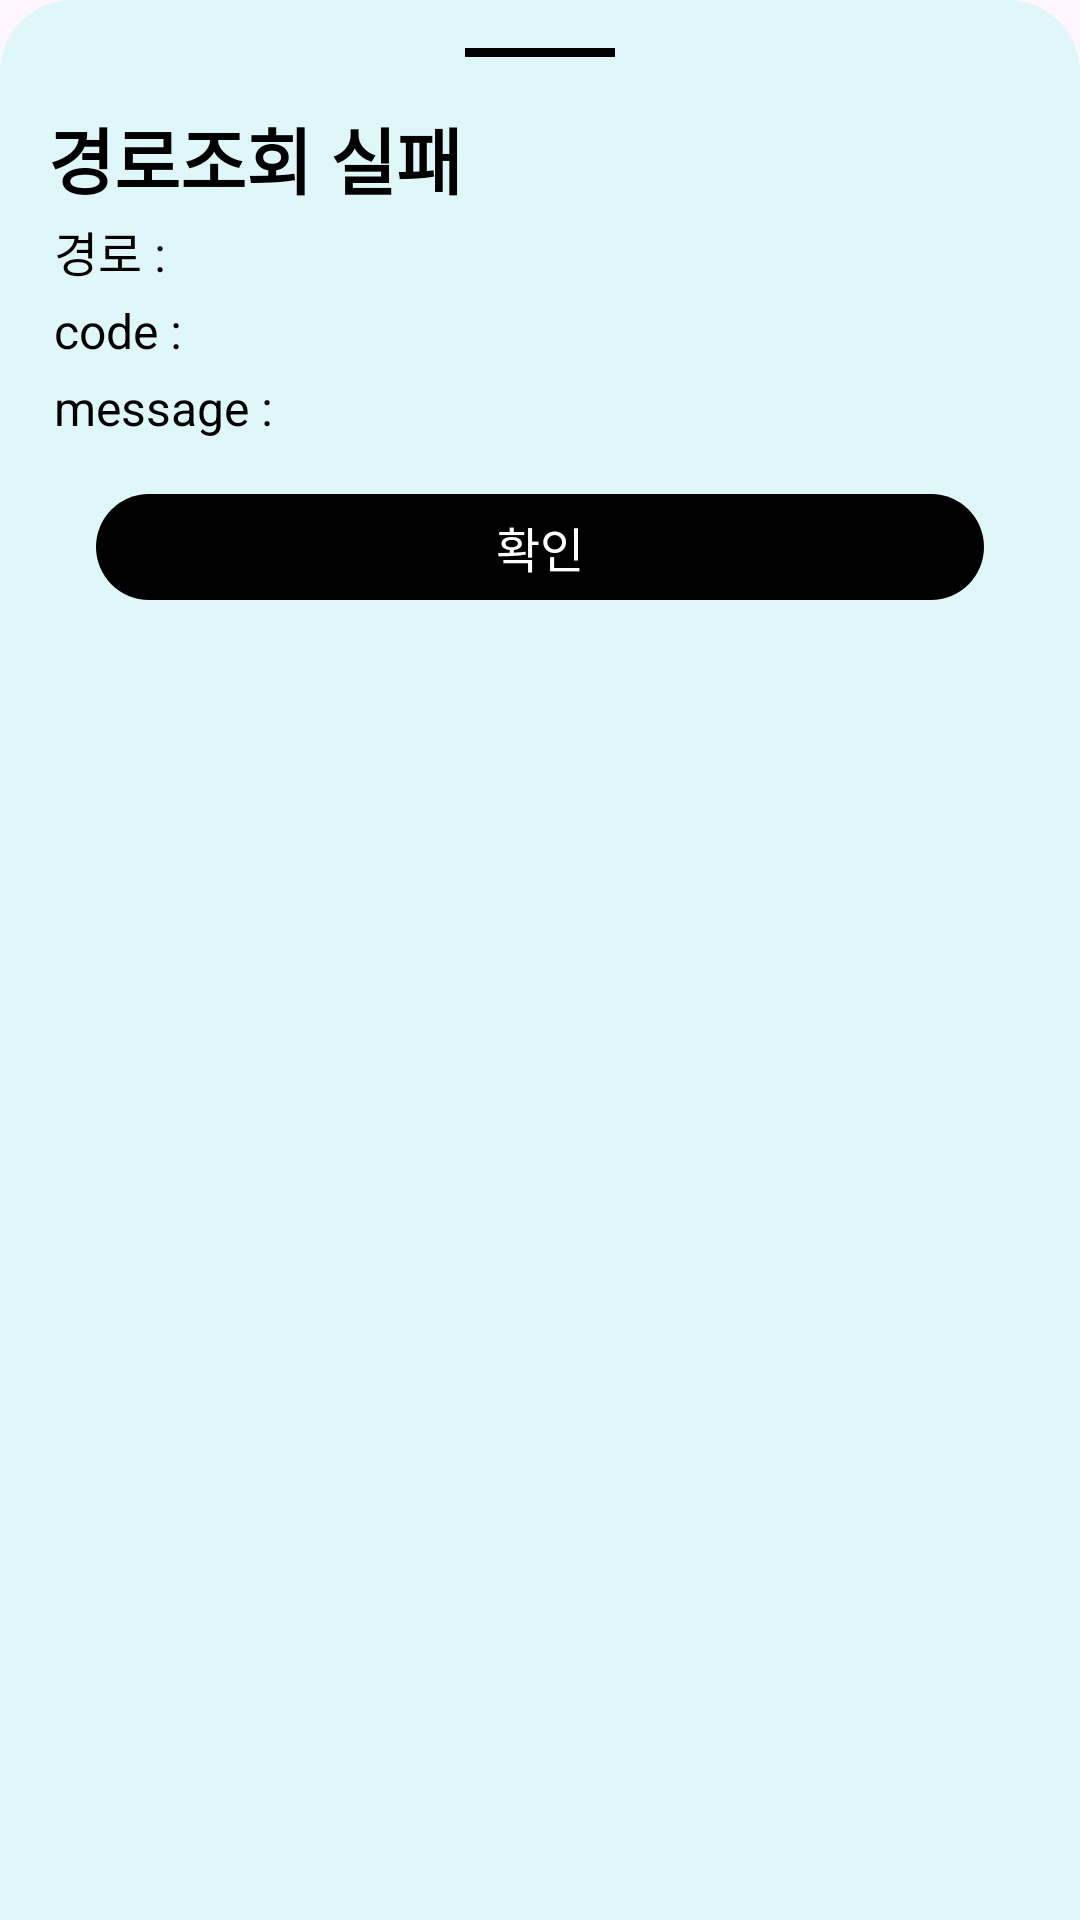

Here is an Android app screen rendered from its layout file. Give the layout XML and the strings, colors and styles it references.
<!-- AndroidManifest.xml: application theme Theme.KakaoMapProject -->
<!-- res/layout/fragment_error_bottom_sheet.xml -->
<?xml version="1.0" encoding="utf-8"?>
<layout xmlns:android="http://schemas.android.com/apk/res/android"
    xmlns:app="http://schemas.android.com/apk/res-auto"
    xmlns:tools="http://schemas.android.com/tools">

    <androidx.constraintlayout.widget.ConstraintLayout
        android:layout_width="match_parent"
        android:layout_height="wrap_content"
        android:background="@drawable/bottom_sheet_white_24"
        android:padding="16dp">

        <View
            android:id="@+id/handle"
            android:layout_width="50dp"
            android:layout_height="3dp"
            android:background="@color/black"
            app:layout_constraintEnd_toEndOf="parent"
            app:layout_constraintStart_toStartOf="parent"
            app:layout_constraintTop_toTopOf="parent" />

        <TextView
            android:id="@+id/title"
            android:layout_width="wrap_content"
            android:layout_height="wrap_content"
            android:layout_marginTop="16dp"
            android:text="@string/path_error_title_text"
            android:textSize="24sp"
            android:textColor="@color/black"
            android:textStyle="bold"
            app:layout_constraintStart_toStartOf="parent"
            app:layout_constraintTop_toBottomOf="@+id/handle" />

        <TextView
            android:id="@+id/path_label"
            style="@style/path_error_text"
            android:text="@string/path_error_path_label_text"
            app:layout_constraintStart_toStartOf="parent"
            app:layout_constraintTop_toBottomOf="@+id/title" />

        <TextView
            android:id="@+id/path"
            style="@style/path_error_text"
            app:layout_constraintStart_toEndOf="@+id/path_label"
            app:layout_constraintTop_toTopOf="@+id/path_label"
            tools:text="에버렌드 ~ 서울랜드" />

        <TextView
            android:id="@+id/code_label"
            style="@style/path_error_text"
            android:text="@string/path_error_code_label_text"
            app:layout_constraintStart_toStartOf="parent"
            app:layout_constraintTop_toBottomOf="@+id/path_label" />

        <TextView
            android:id="@+id/code"
            style="@style/path_error_text"
            app:layout_constraintStart_toEndOf="@+id/code_label"
            app:layout_constraintTop_toTopOf="@+id/code_label"
            tools:text="4041" />

        <TextView
            android:id="@+id/message_label"
            style="@style/path_error_text"
            android:text="@string/path_error_message_label_text"
            app:layout_constraintStart_toStartOf="parent"
            app:layout_constraintTop_toBottomOf="@+id/code_label" />

        <TextView
            android:id="@+id/message"
            style="@style/path_error_text"
            app:layout_constraintStart_toEndOf="@+id/message_label"
            app:layout_constraintTop_toTopOf="@+id/message_label"
            tools:text="not_found" />

        <LinearLayout
            android:id="@+id/close_button"
            android:layout_width="match_parent"
            android:layout_height="wrap_content"
            android:layout_marginHorizontal="16dp"
            android:layout_marginTop="16dp"
            android:background="@drawable/error_bottom_sheet_button_background"
            android:gravity="center"
            android:orientation="vertical"
            app:layout_constraintEnd_toEndOf="parent"
            app:layout_constraintStart_toStartOf="parent"
            app:layout_constraintTop_toBottomOf="@+id/message_label">

            <TextView
                android:layout_width="wrap_content"
                android:layout_height="wrap_content"
                android:layout_margin="4dp"
                android:padding="2dp"
                android:text="@string/confine"
                android:textColor="@color/white"
                android:textSize="16sp"
                app:layout_constraintStart_toEndOf="@+id/message_label"
                app:layout_constraintTop_toTopOf="@+id/message_label" />

        </LinearLayout>

    </androidx.constraintlayout.widget.ConstraintLayout>
</layout>
<!-- resources referenced by this layout -->
<resources>
  <!-- drawable bottom_sheet_white_24 (drawable) -->
  <?xml version="1.0" encoding="utf-8"?>
  <shape xmlns:android="http://schemas.android.com/apk/res/android"
      android:shape="rectangle">
      <corners
          android:topLeftRadius="24dp"
          android:topRightRadius="24dp" />
      <solid android:color="#E0F7FA" />
  </shape>
  <!-- drawable error_bottom_sheet_button_background (drawable) -->
  <?xml version="1.0" encoding="utf-8"?>
  <shape xmlns:android="http://schemas.android.com/apk/res/android"
      android:shape="rectangle">
      <corners android:radius="999dp" />
      <solid android:color="@color/black" />
  </shape>
  <string name="confine">확인</string>
  <string name="path_error_code_label_text">code : </string>
  <string name="path_error_message_label_text">message : </string>
  <string name="path_error_path_label_text">경로 : </string>
  <string name="path_error_title_text">경로조회 실패</string>
  <style name="path_error_text">
          <item name="android:layout_width">wrap_content</item>
          <item name="android:layout_height">wrap_content</item>
          <item name="android:padding">2dp</item>
          <item name="android:textColor">@color/black</item>
          <item name="android:textSize">16sp</item>
      </style>
  <style name="Theme.KakaoMapProject" parent="Base.Theme.KakaoMapProject" />
  <style name="Base.Theme.KakaoMapProject" parent="Theme.Material3.DayNight.NoActionBar">
          
          
      </style>
  <!-- not gathered from this repository: default colours our renderer supplied (Android Studio template values) -->
  <color name="black">#FF000000</color>
  <color name="white">#FFFFFFFF</color>
</resources>
